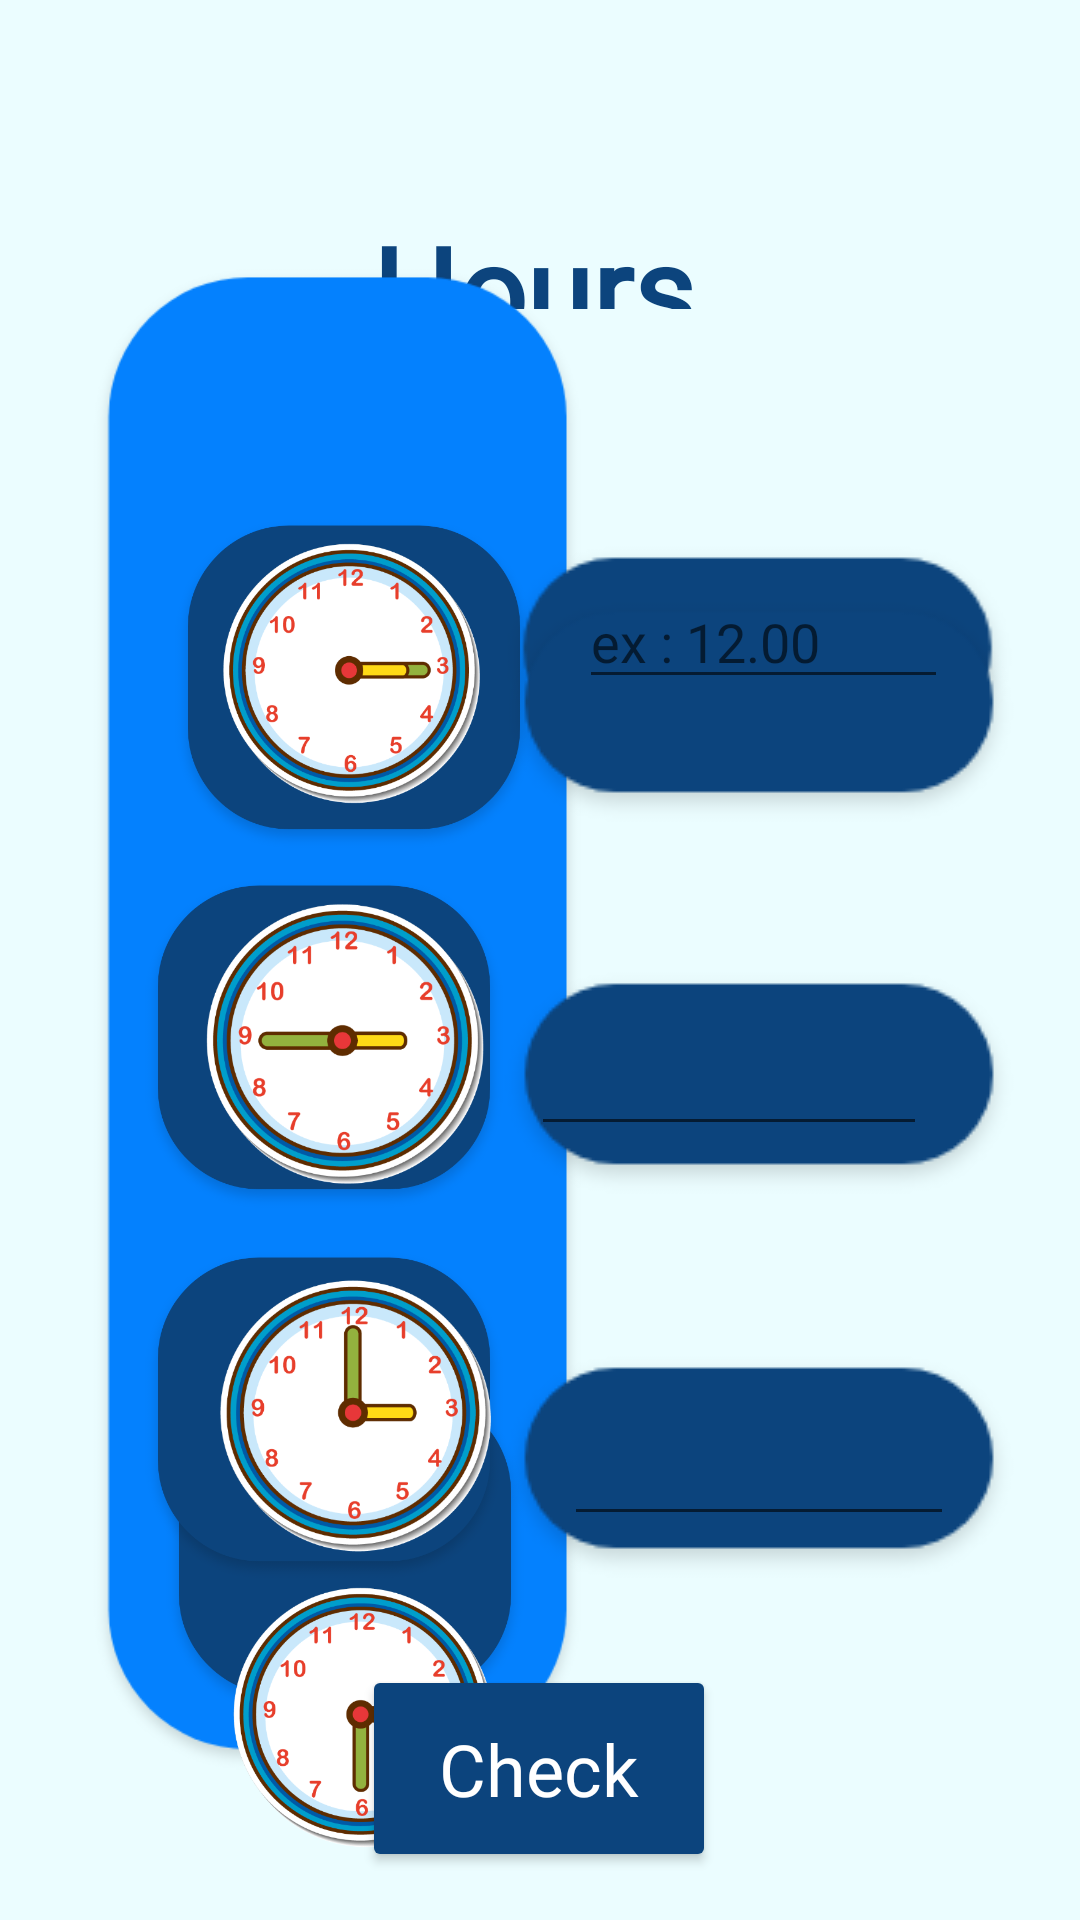

Here is an Android app screen rendered from its layout file. Give the layout XML and the strings, colors and styles it references.
<!-- AndroidManifest.xml: application theme Theme.BugsV2 -->
<!-- res/layout/activity_hours.xml -->
<?xml version="1.0" encoding="utf-8"?>
<androidx.constraintlayout.widget.ConstraintLayout xmlns:android="http://schemas.android.com/apk/res/android"
    xmlns:app="http://schemas.android.com/apk/res-auto"
    xmlns:tools="http://schemas.android.com/tools"
    android:layout_width="match_parent"
    android:layout_height="match_parent"
    tools:context=".hours"
    android:background="#EBFDFF">

    <Button
        android:id="@+id/checkHours"
        android:layout_width="118dp"
        android:layout_height="69dp"
        android:layout_marginBottom="16dp"
        android:backgroundTint="@color/darkBlue"
        android:fontFamily="@font/coiny"
        android:padding="8dp"
        android:text="Check"
        android:textAlignment="center"
        android:textAppearance="@style/TextAppearance.AppCompat.Body2"
        android:textColor="@color/white"
        android:textSize="24sp"
        app:layout_constraintBottom_toBottomOf="parent"
        app:layout_constraintEnd_toEndOf="parent"
        app:layout_constraintHorizontal_bias="0.498"
        app:layout_constraintStart_toStartOf="parent" />

    <TextView
        android:id="@+id/Hours"
        android:layout_width="156dp"
        android:layout_height="75dp"
        android:layout_marginStart="124dp"
        android:layout_marginTop="28dp"
        android:fontFamily="@font/coiny"
        android:includeFontPadding="false"
        android:text="             Hours"
        android:textColor="#0C447D"
        android:textSize="40dp"
        android:textStyle="bold"
        app:layout_constraintStart_toStartOf="parent"
        app:layout_constraintTop_toTopOf="parent" />

    <ImageView
        android:id="@+id/imageView3"
        android:layout_width="200dp"
        android:layout_height="505dp"
        app:layout_constraintBottom_toBottomOf="parent"
        app:layout_constraintEnd_toEndOf="parent"
        app:layout_constraintHorizontal_bias="0.08"
        app:layout_constraintStart_toStartOf="parent"
        app:layout_constraintTop_toTopOf="parent"
        app:layout_constraintVertical_bias="0.65"
        app:srcCompat="@drawable/group_10" />

    <ImageView
        android:id="@+id/imageView22"
        android:layout_width="124dp"
        android:layout_height="120dp"
        android:layout_marginStart="56dp"
        android:layout_marginTop="168dp"
        app:layout_constraintEnd_toEndOf="@+id/imageView3"
        app:layout_constraintHorizontal_bias="0.0"
        app:layout_constraintStart_toStartOf="parent"
        app:layout_constraintTop_toTopOf="parent"
        app:srcCompat="@drawable/rectangle_16" />

    <ImageView
        android:id="@+id/imageView35"
        android:layout_width="124dp"
        android:layout_height="120dp"
        android:layout_marginEnd="32dp"
        android:layout_marginBottom="16dp"
        app:layout_constraintBottom_toBottomOf="@+id/imageView3"
        app:layout_constraintEnd_toEndOf="@+id/imageView3"
        app:layout_constraintHorizontal_bias="0.933"
        app:layout_constraintStart_toStartOf="parent"
        app:srcCompat="@drawable/rectangle_16" />

    <ImageView
        android:id="@+id/imageView36"
        android:layout_width="124dp"
        android:layout_height="120dp"
        android:layout_marginTop="288dp"
        app:layout_constraintEnd_toEndOf="parent"
        app:layout_constraintHorizontal_bias="0.195"
        app:layout_constraintStart_toStartOf="parent"
        app:layout_constraintTop_toTopOf="parent"
        app:srcCompat="@drawable/rectangle_16" />

    <ImageView
        android:id="@+id/imageView42"
        android:layout_width="124dp"
        android:layout_height="120dp"
        android:layout_marginTop="412dp"
        app:layout_constraintEnd_toEndOf="parent"
        app:layout_constraintHorizontal_bias="0.195"
        app:layout_constraintStart_toStartOf="parent"
        app:layout_constraintTop_toTopOf="parent"
        app:srcCompat="@drawable/rectangle_16" />

    <ImageView
        android:id="@+id/halfpastthree"
        android:layout_width="98dp"
        android:layout_height="89dp"
        android:layout_marginStart="72dp"
        android:layout_marginTop="528dp"
        app:layout_constraintStart_toStartOf="parent"
        app:layout_constraintTop_toTopOf="parent"
        app:srcCompat="@drawable/__30pm" />

    <ImageView
        android:id="@+id/three_fourtyfive"
        android:layout_width="102dp"
        android:layout_height="96dp"
        android:layout_marginStart="64dp"
        android:layout_marginTop="300dp"
        app:layout_constraintStart_toStartOf="parent"
        app:layout_constraintTop_toTopOf="parent"
        app:srcCompat="@drawable/__45pm" />

    <ImageView
        android:id="@+id/threeoclock"
        android:layout_width="93dp"
        android:layout_height="96dp"
        android:layout_marginStart="72dp"
        android:layout_marginTop="424dp"
        app:layout_constraintStart_toStartOf="parent"
        app:layout_constraintTop_toTopOf="parent"
        app:srcCompat="@drawable/_pm" />

    <ImageView
        android:id="@+id/three_fifteen"
        android:layout_width="89dp"
        android:layout_height="89dp"
        android:layout_marginStart="58dp"
        android:layout_marginTop="180dp"
        app:layout_constraintEnd_toEndOf="@+id/imageView22"
        app:layout_constraintHorizontal_bias="0.1"
        app:layout_constraintStart_toStartOf="@+id/imageView3"
        app:layout_constraintTop_toTopOf="parent"
        app:srcCompat="@drawable/__15pm" />

    <ImageView
        android:id="@+id/imageView45"
        android:layout_width="207dp"
        android:layout_height="78dp"
        android:layout_marginTop="180dp"
        android:layout_marginEnd="4dp"
        app:layout_constraintEnd_toEndOf="parent"
        app:layout_constraintTop_toTopOf="parent"
        app:srcCompat="@drawable/bluerectangle" />

    <ImageView
        android:id="@+id/imageView46"
        android:layout_width="wrap_content"
        android:layout_height="wrap_content"
        android:layout_marginEnd="20dp"
        android:layout_marginBottom="112dp"
        app:layout_constraintBottom_toBottomOf="parent"
        app:layout_constraintEnd_toEndOf="parent"
        app:srcCompat="@drawable/bluerectangle" />

    <ImageView
        android:id="@+id/imageView47"
        android:layout_width="wrap_content"
        android:layout_height="wrap_content"
        android:layout_marginEnd="20dp"
        android:layout_marginBottom="240dp"
        app:layout_constraintBottom_toBottomOf="parent"
        app:layout_constraintEnd_toEndOf="parent"
        app:srcCompat="@drawable/bluerectangle" />

    <ImageView
        android:id="@+id/imageView48"
        android:layout_width="wrap_content"
        android:layout_height="wrap_content"
        android:layout_marginEnd="20dp"
        android:layout_marginBottom="364dp"
        app:layout_constraintBottom_toBottomOf="parent"
        app:layout_constraintEnd_toEndOf="parent"
        app:srcCompat="@drawable/bluerectangle" />

    <EditText
        android:id="@+id/time1"
        android:layout_width="123dp"
        android:layout_height="41dp"
        android:layout_marginTop="192dp"
        android:layout_marginEnd="44dp"
        android:ems="10"
        android:hint="ex : 12.00"
        android:inputType="textPersonName"
        app:layout_constraintEnd_toEndOf="parent"
        app:layout_constraintTop_toTopOf="parent"
        tools:ignore="TouchTargetSizeCheck" />

    <EditText
        android:id="@+id/time4"
        android:layout_width="130dp"
        android:layout_height="46dp"
        android:ems="10"
        android:inputType="textPersonName"
        app:layout_constraintBottom_toBottomOf="@+id/imageView46"
        app:layout_constraintEnd_toEndOf="@+id/imageView46"
        app:layout_constraintStart_toStartOf="@+id/imageView46"
        app:layout_constraintTop_toTopOf="@+id/imageView46"
        tools:ignore="SpeakableTextPresentCheck,TouchTargetSizeCheck" />

    <EditText
        android:id="@+id/time3"
        android:layout_width="132dp"
        android:layout_height="42dp"
        android:layout_marginEnd="40dp"
        android:ems="10"
        android:inputType="textPersonName"
        app:layout_constraintBottom_toBottomOf="@+id/imageView47"
        app:layout_constraintEnd_toEndOf="parent"
        app:layout_constraintStart_toStartOf="@+id/imageView47"
        app:layout_constraintTop_toTopOf="@+id/imageView47"
        tools:ignore="SpeakableTextPresentCheck,TouchTargetSizeCheck" />

    <EditText
        android:id="@+id/time2"
        android:layout_width="129dp"
        android:layout_height="42dp"
        android:layout_marginTop="72dp"
        android:layout_marginEnd="44dp"
        android:ems="10"
        android:inputType="textPersonName"
        app:layout_constraintBottom_toBottomOf="@+id/imageView48"
        app:layout_constraintEnd_toEndOf="parent"
        app:layout_constraintHorizontal_bias="1.0"
        app:layout_constraintStart_toStartOf="@+id/imageView48"
        app:layout_constraintTop_toBottomOf="@+id/time1"
        app:layout_constraintVertical_bias="0.0"
        tools:ignore="TouchTargetSizeCheck,SpeakableTextPresentCheck" />

</androidx.constraintlayout.widget.ConstraintLayout>
<!-- resources referenced by this layout -->
<resources>
  <color name="darkBlue">#0C447D</color>
  <color name="white">#FFFFFFFF</color>
  <!-- drawable __15pm: png bitmap (drawable-v24, 85868 bytes) -->
  <!-- drawable __30pm: png bitmap (drawable-v24, 87881 bytes) -->
  <!-- drawable __45pm: png bitmap (drawable-v24, 90730 bytes) -->
  <!-- drawable _pm: png bitmap (drawable-v24, 82955 bytes) -->
  <!-- drawable bluerectangle: png bitmap (drawable, 3243 bytes) -->
  <!-- drawable group_10: png bitmap (drawable-v24, 17035 bytes) -->
  <!-- drawable rectangle_16: png bitmap (drawable-v24, 29594 bytes) -->
  <style name="Theme.BugsV2" parent="Theme.MaterialComponents.DayNight.NoActionBar">
          
          <item name="colorPrimary">@color/purple_500</item>
          <item name="colorPrimaryVariant">@color/purple_700</item>
          <item name="colorOnPrimary">@color/white</item>
          
          <item name="colorSecondary">@color/teal_200</item>
          <item name="colorSecondaryVariant">@color/teal_700</item>
          <item name="colorOnSecondary">@color/black</item>
          
          <item name="android:statusBarColor" tools:targetApi="l">?attr/colorPrimaryVariant</item>
          
      </style>
  <color name="purple_500">#FF6200EE</color>
  <color name="purple_700">#FF3700B3</color>
  <color name="teal_200">#FF03DAC5</color>
  <color name="teal_700">#FF018786</color>
  <color name="black">#FF000000</color>
</resources>
